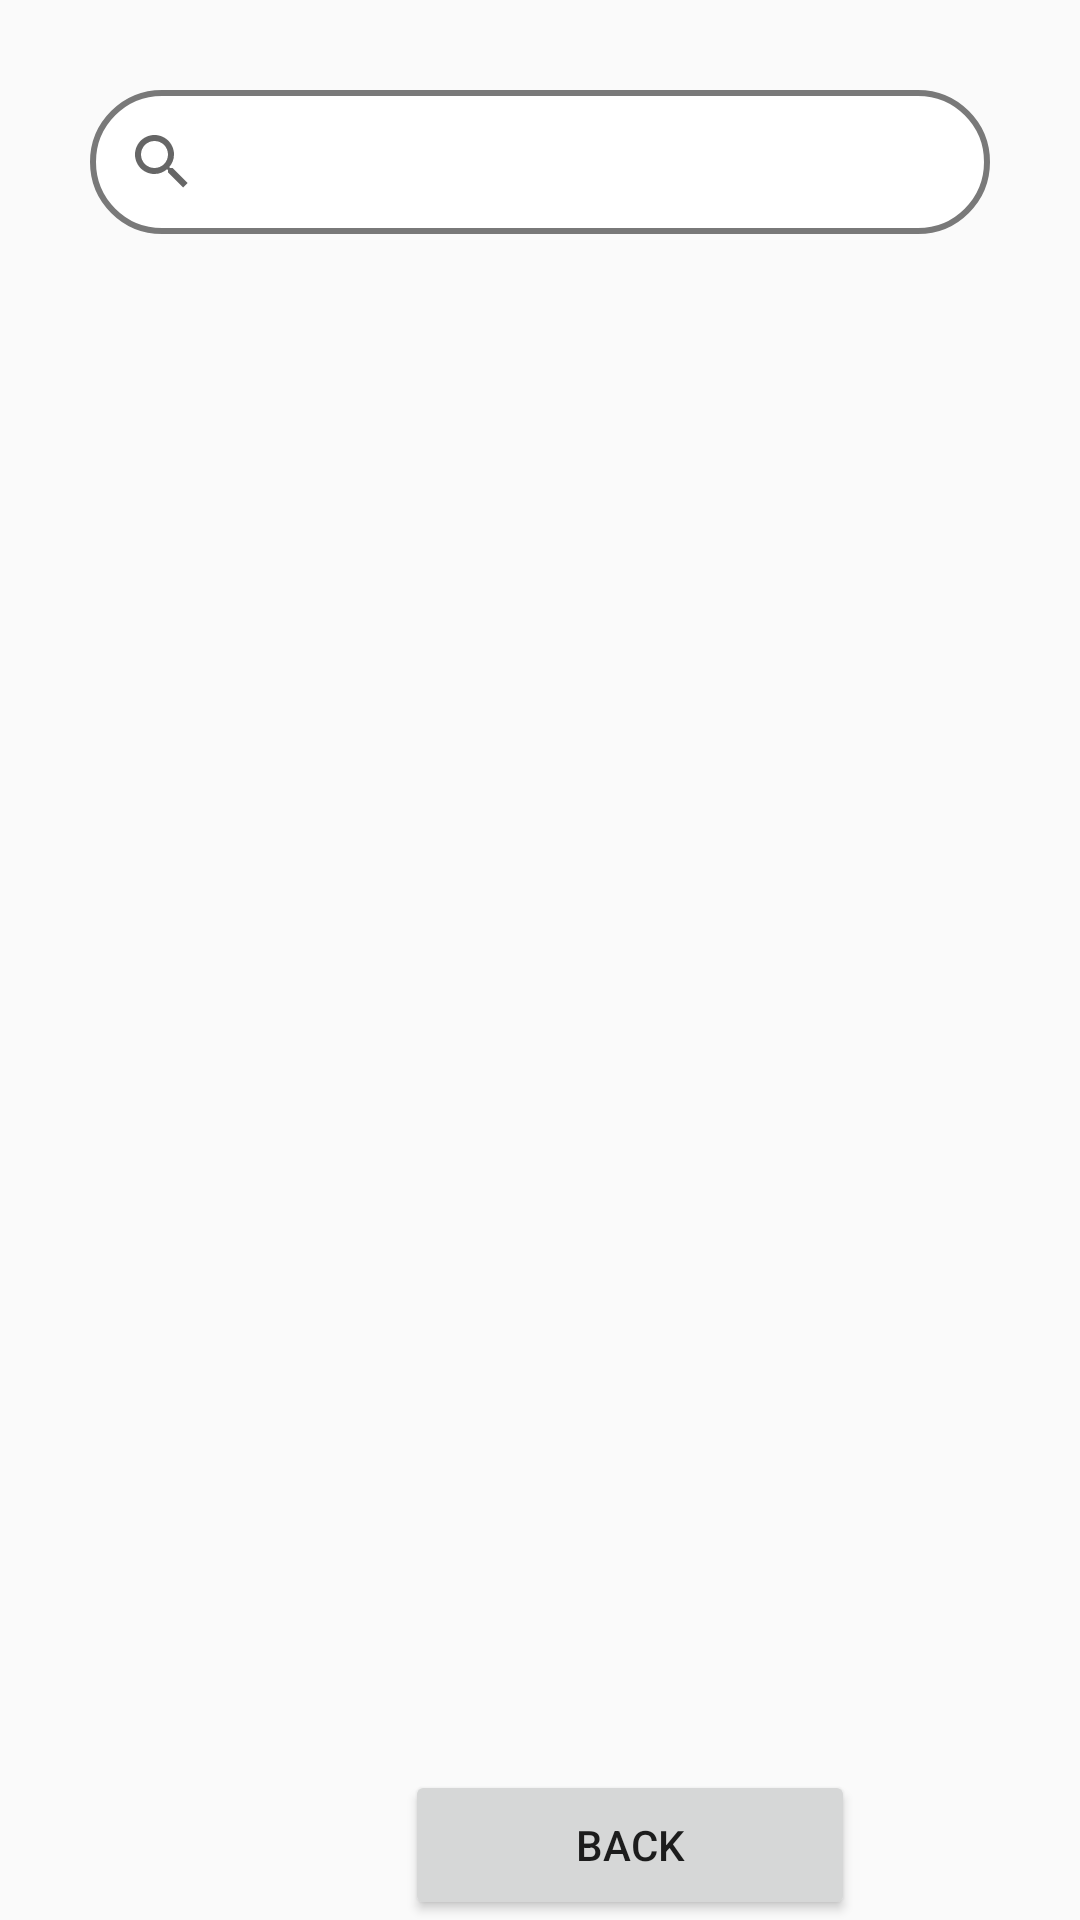

Android layout source for this screen:
<!-- AndroidManifest.xml: application theme AppTheme -->
<!-- res/layout/activity_search.xml -->
<?xml version="1.0" encoding="utf-8"?>
<androidx.constraintlayout.widget.ConstraintLayout xmlns:android="http://schemas.android.com/apk/res/android"
    xmlns:app="http://schemas.android.com/apk/res-auto"
    xmlns:tools="http://schemas.android.com/tools"
    android:layout_width="match_parent"
    android:layout_height="match_parent"
    >

    <SearchView
        android:id="@+id/searchView"
        android:layout_width="300dp"
        android:layout_height="wrap_content"
        android:layout_marginTop="30dp"
        android:background="@drawable/background"
        app:layout_constraintEnd_toEndOf="parent"
        app:layout_constraintStart_toStartOf="parent"
        app:layout_constraintTop_toTopOf="parent" />

    <ListView
        android:id="@+id/listView"
        android:layout_width="match_parent"
        android:layout_height="match_parent"
        android:layout_marginTop="100dp"
        android:layout_marginBottom="50dp"
        android:layout_marginLeft="10dp"
        android:layout_marginRight="10dp"/>

    <LinearLayout
        android:layout_width="fill_parent"
        android:layout_height="wrap_content"
        android:layout_alignParentBottom="true"
        android:gravity="bottom"
        android:orientation="horizontal"
        app:layout_constraintBottom_toBottomOf="parent"
        app:layout_constraintEnd_toEndOf="parent"
        app:layout_constraintStart_toStartOf="parent">

        <Button
            android:id="@+id/mapBtn"
            android:layout_width="150dp"
            android:layout_height="50dp"
            android:layout_marginStart="135dp"
            android:layout_gravity="center_horizontal|center"
            android:text="@string/back" />


    </LinearLayout>



</androidx.constraintlayout.widget.ConstraintLayout>
<!-- resources referenced by this layout -->
<resources>
  <!-- drawable background (drawable) -->
  <?xml version="1.0" encoding="UTF-8"?>
  <shape xmlns:android="http://schemas.android.com/apk/res/android"
      android:padding="12dp"
      android:shape="rectangle" >
      <solid android:color="#FFFFFF" />
      <stroke
          android:width="2dp"
          android:color="#797979" />
      <corners android:radius="30dp"/>
  </shape>
  <string name="back">Back</string>
  <style name="AppTheme" parent="Theme.AppCompat.Light.DarkActionBar">
          
          <item name="colorPrimary">@color/colorPrimary</item>
          <item name="colorPrimaryDark">@color/colorPrimaryDark</item>
          <item name="colorAccent">@color/colorAccent</item>
      </style>
  <color name="colorPrimary">#008577</color>
  <color name="colorPrimaryDark">#00574B</color>
  <color name="colorAccent">#D81B60</color>
</resources>
